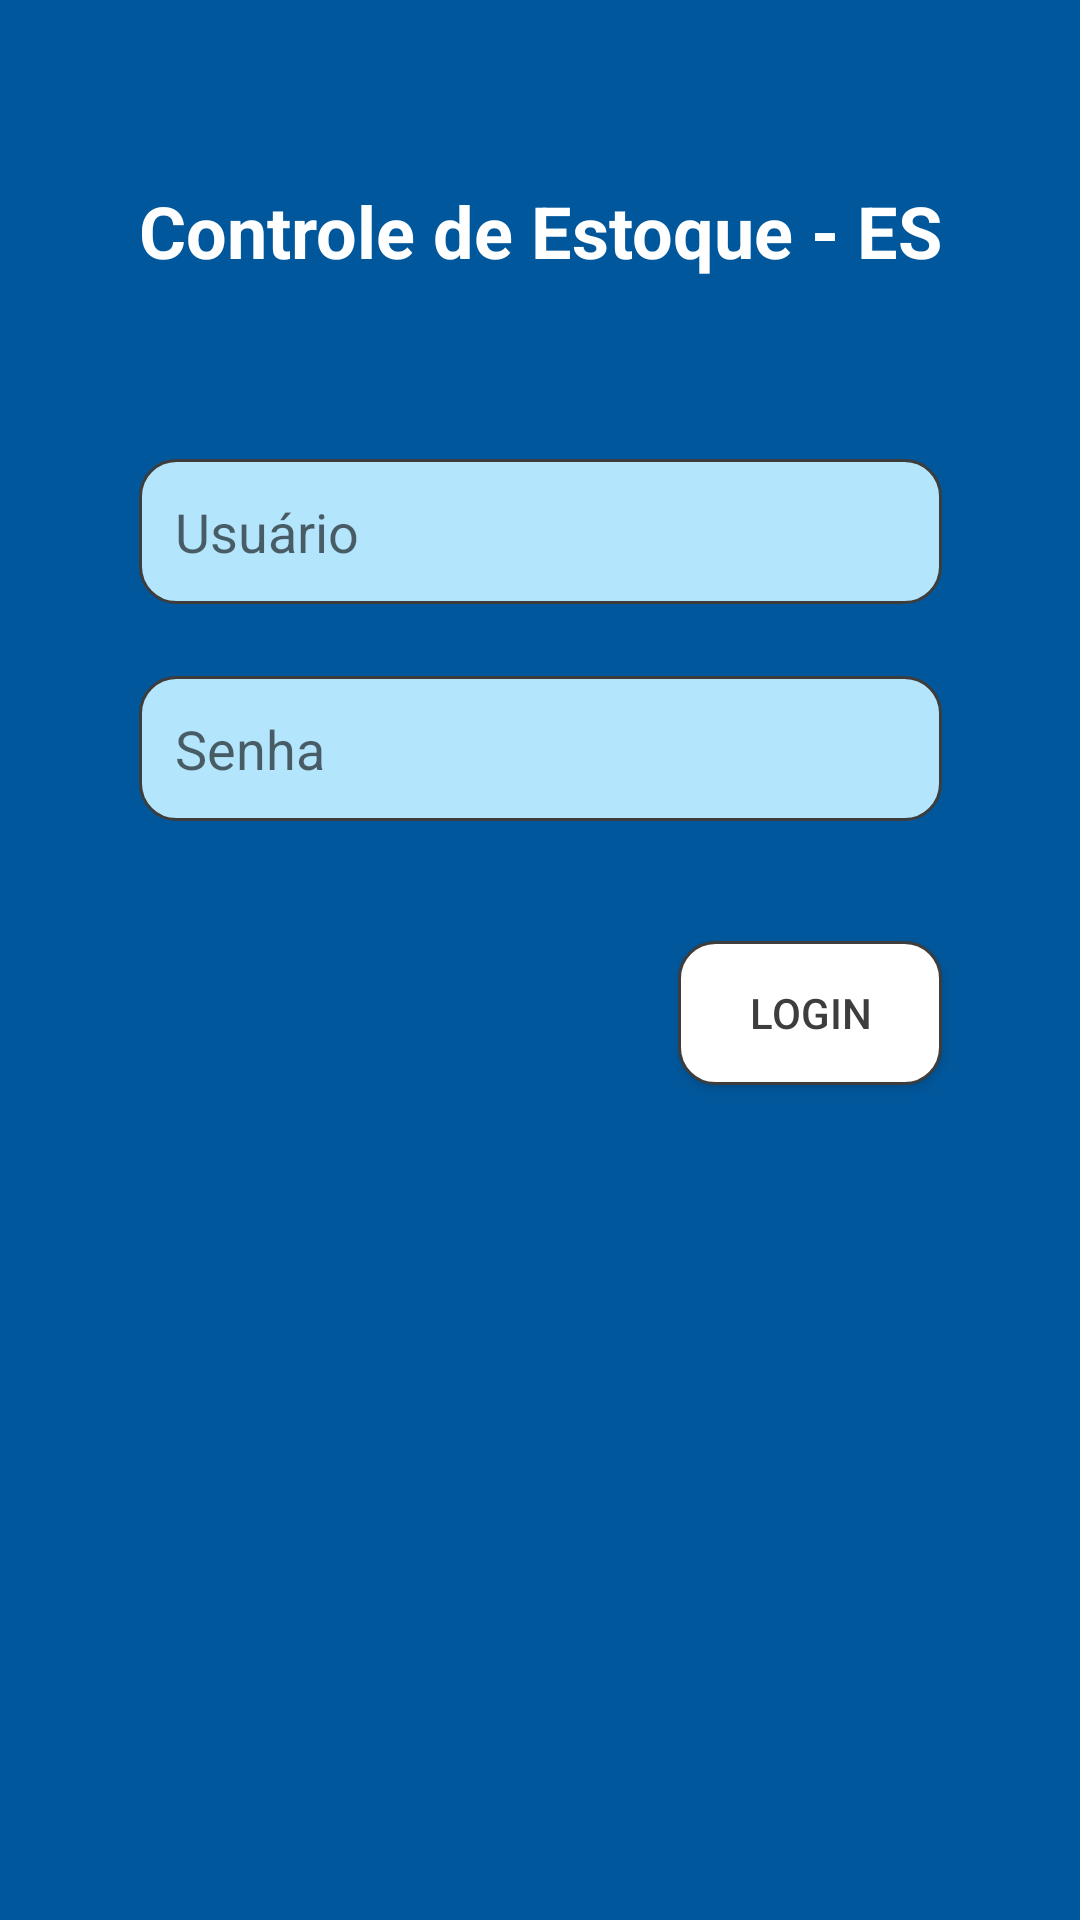

Here is an Android app screen rendered from its layout file. Give the layout XML and the strings, colors and styles it references.
<!-- AndroidManifest.xml: application theme Theme.ControleEstoqueEs -->
<!-- res/layout/activity_login.xml -->
<?xml version="1.0" encoding="utf-8"?>
<androidx.constraintlayout.widget.ConstraintLayout xmlns:android="http://schemas.android.com/apk/res/android"
    xmlns:app="http://schemas.android.com/apk/res-auto"
    xmlns:tools="http://schemas.android.com/tools"
    android:layout_width="match_parent"
    android:layout_height="match_parent"
    android:background="@color/usafa_blue"
    tools:context=".LoginActivity">

    <TextView
        android:id="@+id/tv_titulo_app"
        android:layout_width="wrap_content"
        android:layout_height="wrap_content"
        android:text="@string/login_titulo"
        android:textColor="@color/white"
        android:textSize="24sp"
        android:textStyle="bold"
        app:layout_constraintBottom_toBottomOf="parent"
        app:layout_constraintEnd_toEndOf="parent"
        app:layout_constraintStart_toStartOf="parent"
        app:layout_constraintTop_toTopOf="parent"
        app:layout_constraintVertical_bias="0.100000024" />

    <EditText
        android:id="@+id/etx_usuario"
        android:layout_width="0dp"
        android:layout_height="wrap_content"
        android:layout_marginTop="60dp"
        android:background="@drawable/round_backgrd_fresh"
        android:ems="10"
        android:hint="@string/usuario"
        android:inputType="textPersonName"
        android:padding="12dp"
        android:textColor="@color/charlestone_grey"
        app:layout_constraintEnd_toEndOf="@+id/tv_titulo_app"
        app:layout_constraintStart_toStartOf="@+id/tv_titulo_app"
        app:layout_constraintTop_toBottomOf="@+id/tv_titulo_app" />

    <EditText
        android:id="@+id/etx_senha"
        android:background="@drawable/round_backgrd_fresh"
        android:layout_width="0dp"
        android:layout_height="wrap_content"
        android:layout_marginTop="24dp"
        android:padding="12dp"
        android:textColor="@color/charlestone_grey"
        android:ems="10"
        android:hint="@string/senha"
        android:inputType="textPassword"
        app:layout_constraintEnd_toEndOf="@+id/etx_usuario"
        app:layout_constraintStart_toStartOf="@+id/etx_usuario"
        app:layout_constraintTop_toBottomOf="@+id/etx_usuario" />

    <Button
        android:id="@+id/btn_login"
        android:layout_width="wrap_content"
        android:layout_height="wrap_content"
        android:layout_marginTop="40dp"
        android:background="@drawable/round_backgrd_white"
        android:onClick="loginClick()"
        android:text="@string/login"
        android:textColor="@color/black_olive"
        app:backgroundTint="@null"
        app:layout_constraintEnd_toEndOf="@+id/etx_senha"
        app:layout_constraintTop_toBottomOf="@+id/etx_senha" />

</androidx.constraintlayout.widget.ConstraintLayout>
<!-- resources referenced by this layout -->
<resources>
  <color name="black_olive">#3D3D3D</color>
  <color name="charlestone_grey">#292929</color>
  <color name="usafa_blue">#01579B</color>
  <color name="white">#FFFFFFFF</color>
  <!-- drawable round_backgrd_fresh (drawable) -->
  <shape
      xmlns:android="http://schemas.android.com/apk/res/android"
      android:shape="rectangle">
      <solid
          android:color="@color/fresh_air"/>
  
      <corners
          android:bottomRightRadius="12dp"
          android:bottomLeftRadius="12dp"
          android:topLeftRadius="12dp"
          android:topRightRadius="12dp"/>
      <stroke
          android:color="@color/black_olive"
          android:width="1dp"/>
  </shape>
  <!-- drawable round_backgrd_white (drawable) -->
  <shape
      xmlns:android="http://schemas.android.com/apk/res/android"
      android:shape="rectangle">
      <solid
          android:color="@color/white"/>
  
      <corners
          android:bottomRightRadius="12dp"
          android:bottomLeftRadius="12dp"
          android:topLeftRadius="12dp"
          android:topRightRadius="12dp"/>
      <stroke
          android:color="@color/black_olive"
          android:width="1dp"/>
  </shape>
  <string name="login">Login</string>
  <string name="login_titulo">Controle de Estoque - ES</string>
  <string name="senha">Senha</string>
  <string name="usuario">Usuário</string>
  <style name="Theme.ControleEstoqueEs" parent="Theme.MaterialComponents.DayNight.NoActionBar">
          
          <item name="colorPrimary">@color/purple_500</item>
          <item name="colorPrimaryVariant">@color/purple_700</item>
          <item name="colorOnPrimary">@color/white</item>
          
          <item name="colorSecondary">@color/teal_200</item>
          <item name="colorSecondaryVariant">@color/teal_700</item>
          <item name="colorOnSecondary">@color/black</item>
          
          <item name="android:statusBarColor">?attr/colorPrimaryVariant</item>
          
      </style>
  <color name="fresh_air">#B3E5FC</color>
  <color name="purple_500">#FF6200EE</color>
  <color name="purple_700">#FF3700B3</color>
  <color name="teal_200">#FF03DAC5</color>
  <color name="teal_700">#FF018786</color>
  <color name="black">#FF000000</color>
</resources>
